Run: headless pygame with SDL's dummy video driver; simulated clock (each Clock.tick advances the game by its frame time, no real sleeping); random seed 0; keys injected as events and as key.get_pressed() state; mouse plan: one left click at the window centre at the start of phase 2, then a move to the lower-right quarter at the start of phase 3; restart key C tapped at the start of phases 3 and 4.
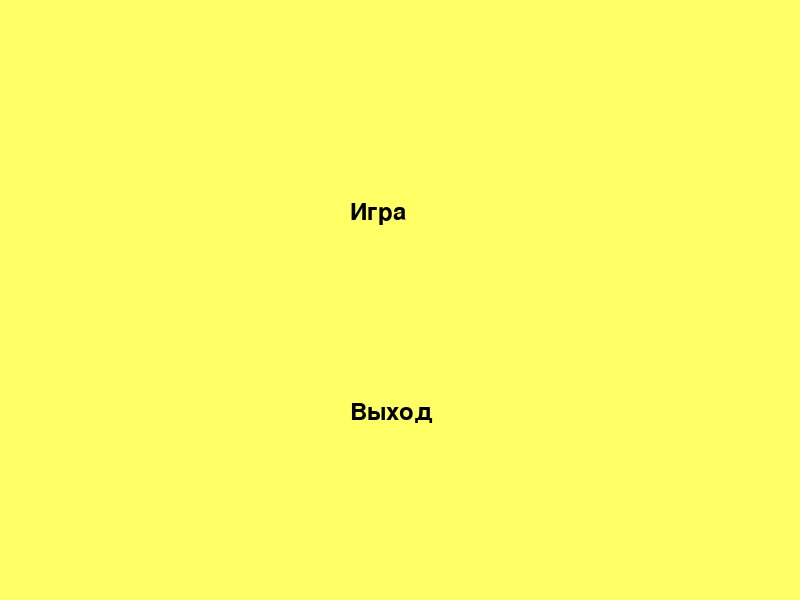
Frame 1 of 4 · flips 1–60 · no input
Frame 2 of 4 · flips 61–180 · clicked the window centre · tapped SPACE, RETURN · held RIGHT (→), D · screen unchanged from frame 1, image omitted
Frame 3 of 4 · flips 181–300 · moved the mouse to the lower-right quarter · tapped C · held DOWN (↓), S · screen unchanged from frame 2, image omitted
Frame 4 of 4 · flips 301–420 · tapped C · held LEFT (←), A, UP (↑), W · screen unchanged from frame 3, image omitted

The pygame program that drew these frames:

import pygame
import random

pygame.init()

white = (255, 255, 255)
yellow = (255, 255, 102)
black = (0, 0, 0)
red = (213, 50, 80)
green = (0, 255, 0)
blue = (50, 153, 213)
orange = (255,165,0)
color_light = (170, 170, 170)


dis_width = 800
dis_height = 600
dis = pygame.display.set_mode((dis_width, dis_height))
pygame.display.set_caption('Змейка')
clock = pygame.time.Clock()
snake_block = 10
snake_speed = 15
font_style = pygame.font.SysFont("bahnschrift", 25) #Укажем название шрифта и его размер для системных сообщений, например, при завершении игры.
score_font = pygame.font.SysFont("comicsansms", 35) #Укажем шрифт и  его размер для отображения счёта.

width = dis.get_width()
height = dis.get_height()
smallfont = pygame.font.SysFont('Corbel', 35)
text_quit = smallfont.render('Выход', True, black)
text_game = smallfont.render('Игра', True, black)


def Your_score(score):
   value = score_font.render("Ваш счёт: " + str(score), True, yellow)
   dis.blit(value, [0, 0])

def our_snake(snake_block, snake_list):
   for x in snake_list:
       pygame.draw.rect(dis, black, [x[0], x[1], snake_block, snake_block])

def message(msg, color):
   mesg = font_style.render(msg, True, color)
   dis.blit(mesg, [dis_width / 6, dis_height / 3])




def gameLoop():
   game_over = False
   game_close = False
   x1 = dis_width / 2
   y1 = dis_height / 2
   x1_change = 0
   y1_change = 0
   snake_List = [] #Создаём список, в котором будем хранить показатель текущей длины змейки.
   Length_of_snake = 1
   foodx = round(random.randrange(0, dis_width - snake_block) / 10.0) * 10.0
   foody = round(random.randrange(0, dis_height - snake_block) / 10.0) * 10.0
   while not game_over:
       while game_close == True:
           dis.fill(orange)
           message("Вы проиграли! Нажмите Q для выхода или C для перезапуска", red)
           Your_score(Length_of_snake - 1)
           pygame.display.update()
           for event in pygame.event.get():
               if event.type == pygame.KEYDOWN:
                   if event.key == pygame.K_q:
                       menuLoop()
                   if event.key == pygame.K_c:
                       gameLoop()
       for event in pygame.event.get():
           if event.type == pygame.QUIT:
               game_over = True
           if event.type == pygame.KEYDOWN:
               if event.key == pygame.K_LEFT:
                   x1_change = -snake_block
                   y1_change = 0
               elif event.key == pygame.K_RIGHT:
                   x1_change = snake_block
                   y1_change = 0
               elif event.key == pygame.K_UP:
                   y1_change = -snake_block
                   x1_change = 0
               elif event.key == pygame.K_DOWN:
                   y1_change = snake_block
                   x1_change = 0
       if x1 >= dis_width or x1 < 0 or y1 >= dis_height or y1 < 0:
           game_close = True
       x1 += x1_change
       y1 += y1_change
       dis.fill(orange)
       pygame.draw.rect(dis, white, [foodx, foody, snake_block, snake_block])
       snake_Head = [] #Создаём список, в котором будет храниться показатель длины змейки при движениях.
       snake_Head.append(x1) #Добавляем значения в список при  изменении по оси х.
       snake_Head.append(y1) #Добавляем значения в список при  изменении по оси y.
       snake_List.append(snake_Head)
       if len(snake_List) > Length_of_snake:
           del snake_List[0] #Удаляем первый элемент в списке  длины змейки, чтобы она не увеличивалась сама по себе при движениях.
       for x in snake_List[:-1]:
           if x == snake_Head:
               game_close = True
       our_snake(snake_block, snake_List)
       Your_score(Length_of_snake - 1)
       pygame.display.update()
       if x1 == foodx and y1 == foody: #Указываем, что в случаях, если координаты головы змейки совпадают с координатами еды, еда появляется в новом месте, а длина змейки увеличивается на одну клетку.
           foodx = round(random.randrange(0, dis_width - snake_block) / 10.0) * 10.0
           foody = round(random.randrange(0, dis_height - snake_block) / 10.0) * 10.0
           Length_of_snake += 1
       clock.tick(snake_speed)
   pygame.quit()
   quit()

def menuLoop():
    while True:
        mouse = pygame.mouse.get_pos()
        for ev in pygame.event.get():
            if ev.type == pygame.QUIT:
                pygame.quit()
            if ev.type == pygame.MOUSEBUTTONDOWN:
                if 325 <= mouse[0] <= 325 + 140 and 200 <= mouse[1] <= 200 + 40:
                    gameLoop()
                elif 325 <= mouse[0] <= 325 + 140 and 400 <= mouse[1] <= 400 + 40:
                    pygame.quit()

        dis.fill(yellow)

        if 325 <= mouse[0] <= 325 + 140 and 200 <= mouse[1] <= 200 + 40:
            pygame.draw.rect(dis, color_light, [325, 200, 140, 40])

        if 325 <= mouse[0] <= 325 + 140 and 400 <= mouse[1] <= 400 + 40:
            pygame.draw.rect(dis, color_light, [325, 400, 140, 40])

        dis.blit(text_quit, (350, 400))
        dis.blit(text_game, (350, 200))
        pygame.display.update()

menuLoop()
